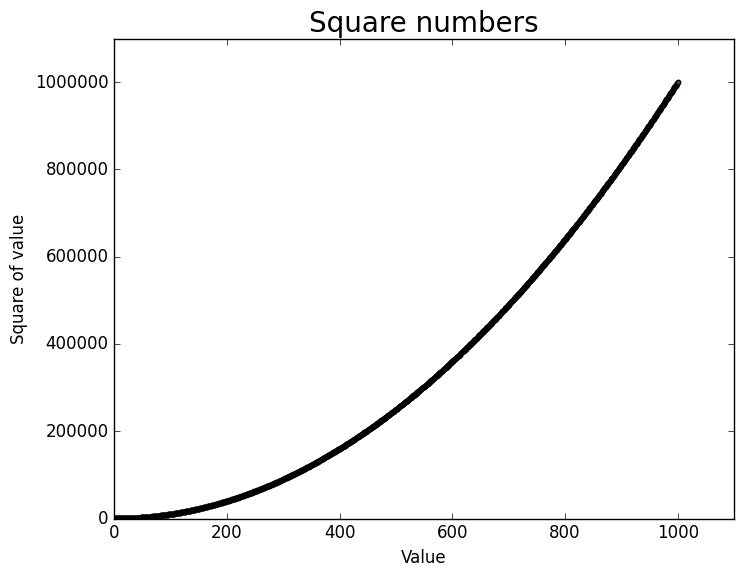

This chart was generated by the following Python code:
import matplotlib.pyplot as plt

x_values = range(1, 1001)
y_values = [x**2 for x in x_values]

plt.style.use('classic')
fig, ax = plt.subplots()

ax.scatter(x_values,y_values, c='green', s=10)

ax.set_title("Square numbers", fontsize = 20)
ax.set_xlabel("Value", fontsize = 12)
ax.set_ylabel("Square of value", fontsize=12)

ax.axis([0,1100, 0, 1_100_000])
plt.show()